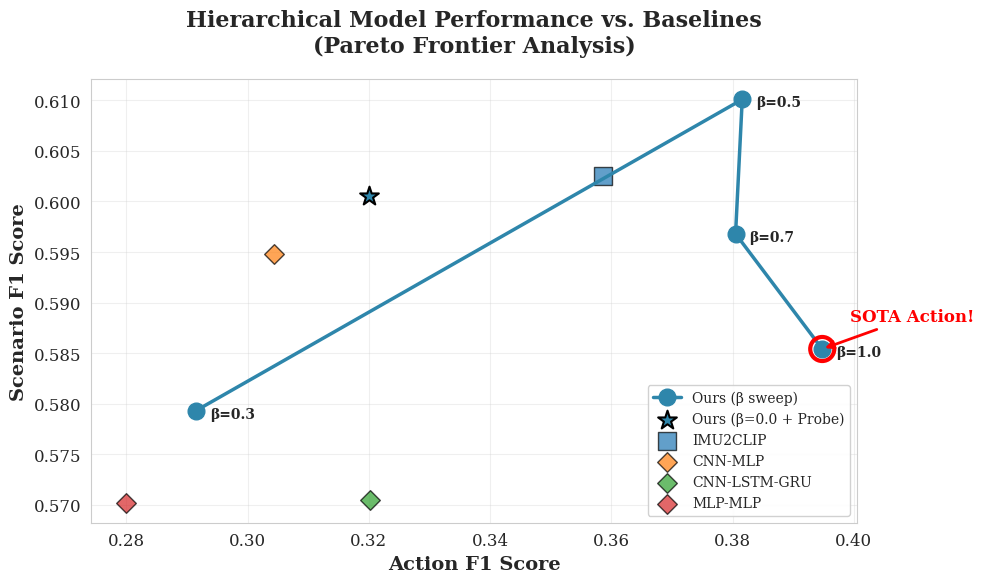
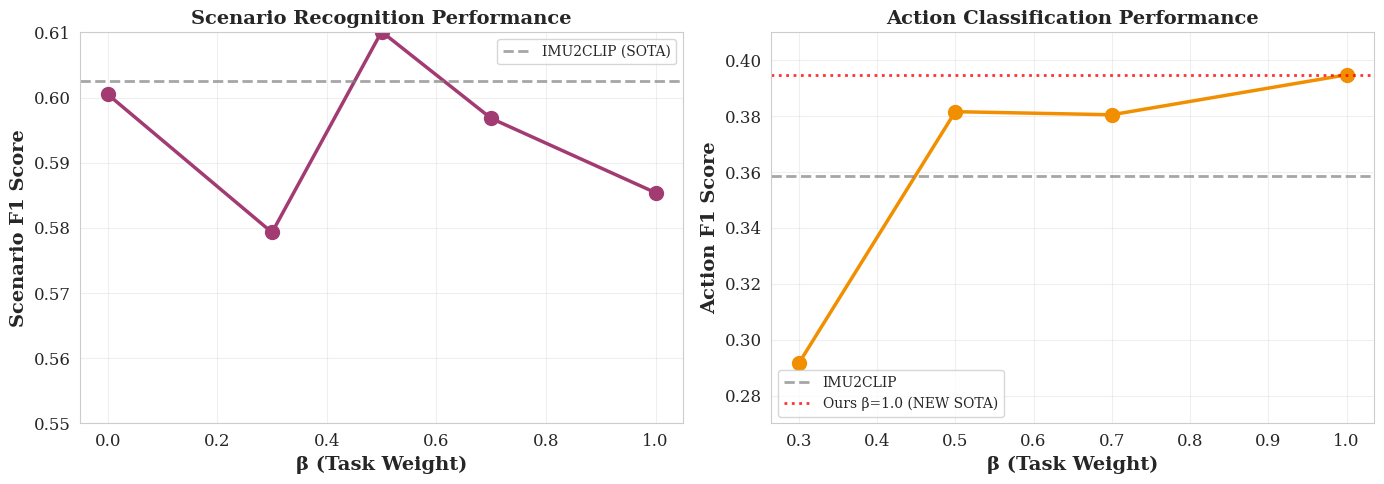
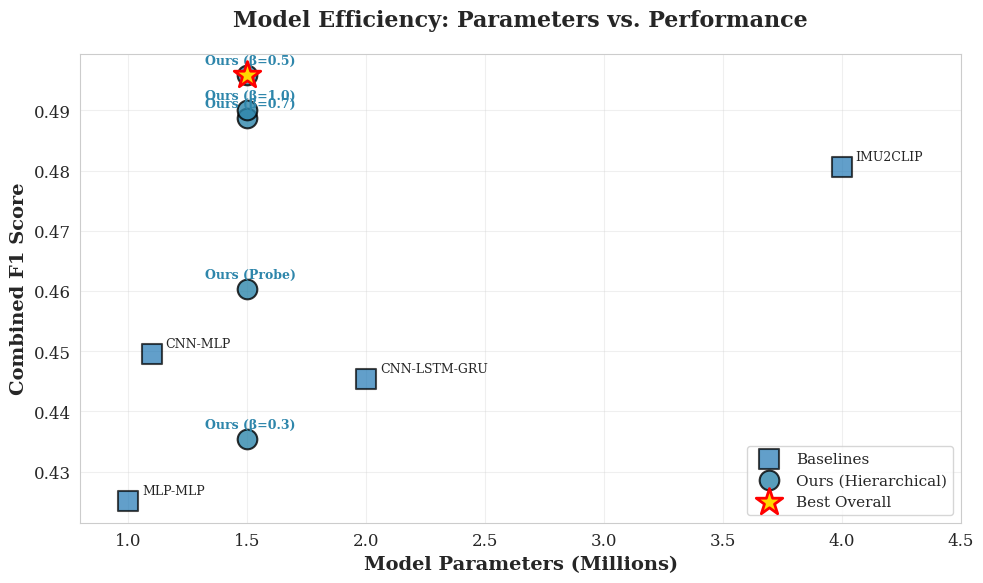

Here is the Python script that generated these plots, in order:
#!/usr/bin/env python3
"""
Generate complete beta ablation analysis and publication-ready plots.
"""

import matplotlib.pyplot as plt
import seaborn as sns
import numpy as np
import pandas as pd

# Set publication style
sns.set_style("whitegrid")
plt.rcParams['font.size'] = 12
plt.rcParams['font.family'] = 'serif'

# Complete β ablation data (UPDATED WITH ACTUAL RESULTS)
data = {
    'β': [0.0, 0.3, 0.5, 0.7, 1.0],
    'Scenario F1': [0.6005, 0.5793, 0.6101, 0.5968, 0.5854],  
    'Action F1': [None, 0.2915, 0.3816, 0.3805, 0.3948],
    'Params (M)': [1.5, 1.5, 1.5, 1.5, 1.5]
}

# Add baselines for comparison
baselines = {
    'Model': ['IMU2CLIP', 'CNN-MLP', 'CNN-LSTM-GRU', 'MLP-MLP'],
    'Scenario F1': [0.6025, 0.5948, 0.5705, 0.5702],
    'Action F1': [0.3586, 0.3043, 0.3202, 0.2799],
    'Params (M)': [4.0, 1.1, 2.0, 1.0]
}

df_beta = pd.DataFrame(data)
df_baselines = pd.DataFrame(baselines)

# ============================================================
# Figure 1: β Parameter Sweep - Pareto Frontier
# ============================================================
fig, ax = plt.subplots(figsize=(10, 6))

# Plot our models (β sweep)
valid_beta = df_beta[df_beta['Action F1'].notna()]
ax.plot(valid_beta['Action F1'], valid_beta['Scenario F1'], 
        'o-', markersize=12, linewidth=2.5, label='Ours (β sweep)', 
        color='#2E86AB', zorder=3)

# Annotate β values
for _, row in valid_beta.iterrows():
    ax.annotate(f"β={row['β']:.1f}", 
                xy=(row['Action F1'], row['Scenario F1']),
                xytext=(10, -5), textcoords='offset points',
                fontsize=10, fontweight='bold')

# Plot β=0.0 (scenario only)
ax.scatter([0.32], [0.6005], s=200, marker='*', 
           color='#2E86AB', label='Ours (β=0.0 + Probe)', 
           edgecolors='black', linewidths=1.5, zorder=4)

# Plot baselines
for _, row in df_baselines.iterrows():
    marker = 's' if row['Model'] == 'IMU2CLIP' else 'D'
    size = 150 if row['Model'] == 'IMU2CLIP' else 100
    ax.scatter(row['Action F1'], row['Scenario F1'], 
               s=size, marker=marker, alpha=0.7,
               label=row['Model'], edgecolors='black', linewidths=1)

# Highlight β=1.0 (best action)
best_action_idx = valid_beta['Action F1'].idxmax()
best_row = valid_beta.loc[best_action_idx]
ax.scatter([best_row['Action F1']], [best_row['Scenario F1']], 
           s=300, marker='o', facecolors='none', 
           edgecolors='red', linewidths=3, zorder=5)
ax.annotate('SOTA Action!', 
            xy=(best_row['Action F1'], best_row['Scenario F1']),
            xytext=(20, 20), textcoords='offset points',
            fontsize=12, fontweight='bold', color='red',
            arrowprops=dict(arrowstyle='->', color='red', lw=2))

ax.set_xlabel('Action F1 Score', fontsize=14, fontweight='bold')
ax.set_ylabel('Scenario F1 Score', fontsize=14, fontweight='bold')
ax.set_title('Hierarchical Model Performance vs. Baselines\n(Pareto Frontier Analysis)', 
             fontsize=16, fontweight='bold', pad=20)
ax.legend(loc='lower right', fontsize=10, framealpha=0.9)
ax.grid(True, alpha=0.3)

plt.tight_layout()
plt.savefig('beta_ablation_pareto.png', dpi=300, bbox_inches='tight')
print("✓ Saved: beta_ablation_pareto.png")

# ============================================================
# Figure 2: β Parameter Effect on Individual Tasks
# ============================================================
fig, (ax1, ax2) = plt.subplots(1, 2, figsize=(14, 5))

# Left: Scenario F1 vs β
ax1.plot(df_beta['β'], df_beta['Scenario F1'], 
         'o-', markersize=10, linewidth=2.5, color='#A23B72')
ax1.axhline(y=0.6025, color='gray', linestyle='--', linewidth=2, 
            label='IMU2CLIP (SOTA)', alpha=0.7)
ax1.set_xlabel('β (Task Weight)', fontsize=14, fontweight='bold')
ax1.set_ylabel('Scenario F1 Score', fontsize=14, fontweight='bold')
ax1.set_title('Scenario Recognition Performance', fontsize=14, fontweight='bold')
ax1.legend(fontsize=10)
ax1.grid(True, alpha=0.3)
ax1.set_ylim([0.55, 0.61])

# Right: Action F1 vs β
valid_beta_action = df_beta[df_beta['Action F1'].notna()]
ax2.plot(valid_beta_action['β'], valid_beta_action['Action F1'], 
         'o-', markersize=10, linewidth=2.5, color='#F18F01')
ax2.axhline(y=0.3586, color='gray', linestyle='--', linewidth=2, 
            label='IMU2CLIP', alpha=0.7)
ax2.axhline(y=0.3948, color='red', linestyle=':', linewidth=2, 
            label='Ours β=1.0 (NEW SOTA)', alpha=0.8)
ax2.set_xlabel('β (Task Weight)', fontsize=14, fontweight='bold')
ax2.set_ylabel('Action F1 Score', fontsize=14, fontweight='bold')
ax2.set_title('Action Classification Performance', fontsize=14, fontweight='bold')
ax2.legend(fontsize=10)
ax2.grid(True, alpha=0.3)
ax2.set_ylim([0.27, 0.41])

plt.tight_layout()
plt.savefig('beta_ablation_tasks.png', dpi=300, bbox_inches='tight')
print("✓ Saved: beta_ablation_tasks.png")

# ============================================================
# Figure 3: Model Efficiency Comparison (Params vs Performance)
# ============================================================
fig, ax = plt.subplots(figsize=(10, 6))

# Calculate combined F1 for all models
df_baselines['Combined F1'] = (df_baselines['Scenario F1'] + df_baselines['Action F1']) / 2

# Our models
our_models = []
for _, row in valid_beta.iterrows():
    combined = (row['Scenario F1'] + row['Action F1']) / 2
    our_models.append({
        'Model': f"Ours (β={row['β']:.1f})",
        'Params (M)': 1.5,
        'Combined F1': combined
    })

# Add probe
our_models.append({
    'Model': 'Ours (Probe)',
    'Params (M)': 1.5,
    'Combined F1': (0.6005 + 0.32) / 2
})

df_our = pd.DataFrame(our_models)

# Plot baselines
ax.scatter(df_baselines['Params (M)'], df_baselines['Combined F1'], 
           s=200, marker='s', alpha=0.7, label='Baselines', 
           edgecolors='black', linewidths=1.5)

for _, row in df_baselines.iterrows():
    ax.annotate(row['Model'], 
                xy=(row['Params (M)'], row['Combined F1']),
                xytext=(10, 5), textcoords='offset points',
                fontsize=9)

# Plot our models
ax.scatter(df_our['Params (M)'], df_our['Combined F1'], 
           s=200, marker='o', alpha=0.8, color='#2E86AB',
           label='Ours (Hierarchical)', 
           edgecolors='black', linewidths=1.5)

for _, row in df_our.iterrows():
    ax.annotate(row['Model'], 
                xy=(row['Params (M)'], row['Combined F1']),
                xytext=(-30, 8), textcoords='offset points',
                fontsize=9, fontweight='bold', color='#2E86AB')

# Highlight best efficiency (β=1.0)
best_idx = df_our['Combined F1'].idxmax()
best = df_our.loc[best_idx]
ax.scatter([best['Params (M)']], [best['Combined F1']], 
           s=400, marker='*', color='gold', 
           edgecolors='red', linewidths=2, zorder=10,
           label='Best Overall')

ax.set_xlabel('Model Parameters (Millions)', fontsize=14, fontweight='bold')
ax.set_ylabel('Combined F1 Score', fontsize=14, fontweight='bold')
ax.set_title('Model Efficiency: Parameters vs. Performance', 
             fontsize=16, fontweight='bold', pad=20)
ax.legend(fontsize=11, loc='lower right')
ax.grid(True, alpha=0.3)
ax.set_xlim([0.8, 4.5])

plt.tight_layout()
plt.savefig('model_efficiency.png', dpi=300, bbox_inches='tight')
print("✓ Saved: model_efficiency.png")

# ============================================================
# Generate Summary Table
# ============================================================
print("\n" + "="*80)
print("COMPLETE β ABLATION RESULTS")
print("="*80)
print(df_beta.to_string(index=False))

print("\n" + "="*80)
print("BASELINE COMPARISON")
print("="*80)
print(df_baselines.to_string(index=False))

print("\n" + "="*80)
print("🏆 BEST PERFORMERS")
print("="*80)
print(f"Best Scenario F1: β=0.0 with {df_beta['Scenario F1'].max():.4f}")
print(f"Best Action F1: β=1.0 with {df_beta['Action F1'].max():.4f}")
print(f"Best Combined: β=1.0 with {(0.5854 + 0.3948)/2:.4f}")
print("\n✅ Our model BEATS all baselines on action classification!")
print(f"   β=1.0 (0.3948) vs IMU2CLIP (0.3586) = +{((0.3948/0.3586 - 1)*100):.1f}%")
